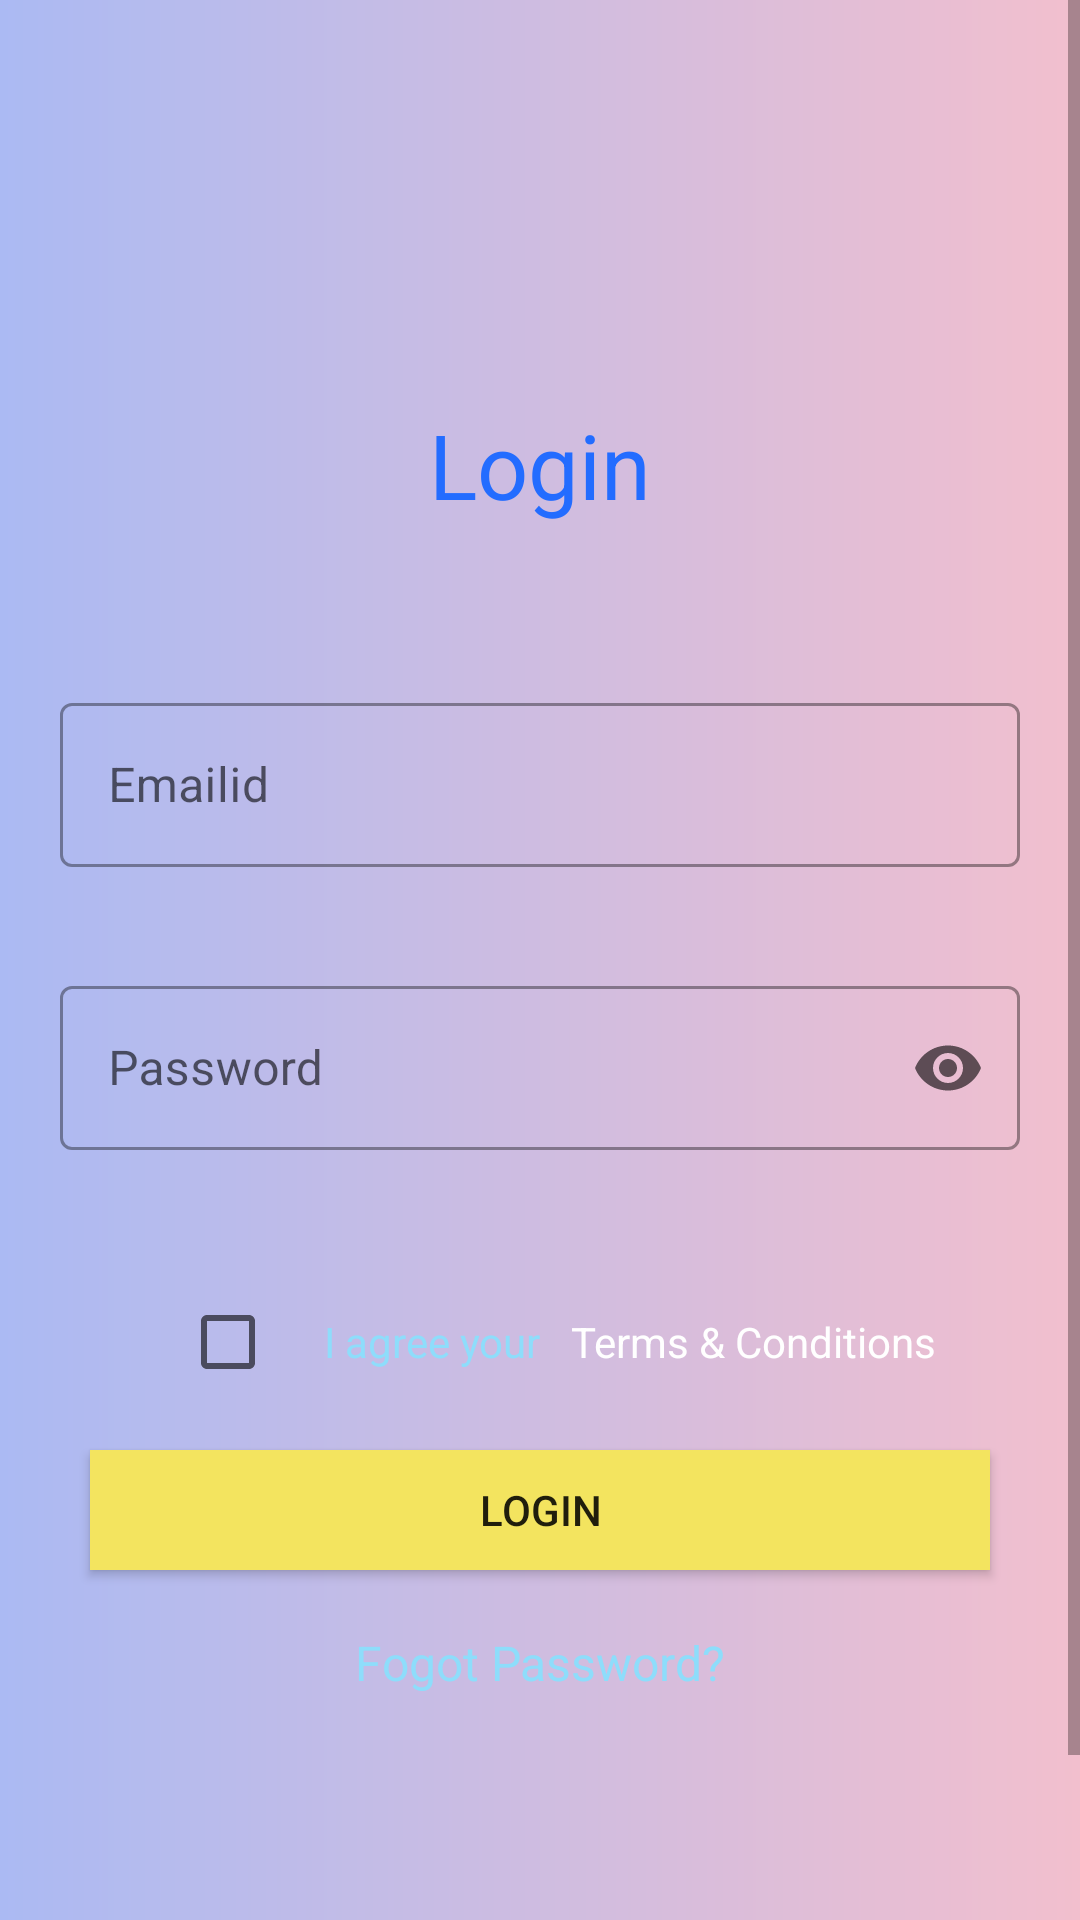

Android layout source for this screen:
<!-- AndroidManifest.xml: application theme Theme.Custom_navigation_Drawer -->
<!-- res/layout/activity_login.xml -->
<?xml version="1.0" encoding="utf-8"?>
<ScrollView xmlns:android="http://schemas.android.com/apk/res/android"
    xmlns:app="http://schemas.android.com/apk/res-auto"
    xmlns:tools="http://schemas.android.com/tools"
    android:layout_width="match_parent"
    android:layout_height="match_parent"
    android:layout_gravity="center"
    android:background="@drawable/mainbg"
    android:orientation="vertical"
    tools:context=".login">

    <LinearLayout
        android:layout_width="match_parent"
        android:layout_height="match_parent"
        android:orientation="vertical">


        <RelativeLayout
            android:layout_width="400dp"
            android:layout_height="700dp"
            android:layout_gravity="center"
            android:gravity="center"
            android:orientation="vertical">

            <ImageView
                android:layout_width="80dp"
                android:layout_height="80dp"
                android:layout_alignParentTop="true"
                android:layout_centerHorizontal="true"
                android:layout_marginTop="-100dp"
                android:elevation="10dp"
                android:src="@drawable/personlogin" />

            <TextView
                android:layout_width="wrap_content"
                android:layout_height="wrap_content"
                android:layout_centerHorizontal="true"
                android:text="Login"
                android:textColor="#236CFF"
                android:textSize="30dp" />

            <TextView
                android:id="@+id/emailtext"
                android:layout_width="wrap_content"
                android:layout_height="wrap_content"
                android:layout_marginLeft="60dp"
                android:layout_marginTop="70dp"
                android:textColor="@color/black"
                android:textSize="18sp" />

            <LinearLayout
                android:layout_width="match_parent"
                android:layout_height="60dp"
                android:layout_below="@+id/emailtext"
                android:gravity="center"
                android:orientation="vertical">

                <com.google.android.material.textfield.TextInputLayout
                    android:id="@+id/emailid"
                    style="@style/Widget.MaterialComponents.TextInputLayout.OutlinedBox"
                    android:layout_width="match_parent"
                    android:layout_height="wrap_content"
                    android:layout_marginLeft="40dp"
                    android:layout_marginRight="40dp"
                    android:hint="Emailid"
                    app:endIconMode="clear_text"
                    app:helperText="Required"
                    app:helperTextTextColor="#E1FBEC61"
                    app:hintTextColor="@color/white">

                    <com.google.android.material.textfield.TextInputEditText
                        android:layout_width="match_parent"
                        android:layout_height="wrap_content" />

                </com.google.android.material.textfield.TextInputLayout>


            </LinearLayout>

            <TextView
                android:id="@+id/pwdtext"
                android:layout_width="wrap_content"
                android:layout_height="wrap_content"
                android:layout_below="@+id/emailtext"
                android:layout_marginLeft="60dp"
                android:layout_marginTop="70dp"
                android:textColor="@color/black"
                android:textSize="18sp" />

            <LinearLayout
                android:layout_width="match_parent"
                android:layout_height="60dp"
                android:layout_below="@+id/pwdtext"
                android:gravity="center"
                android:orientation="vertical">

                <com.google.android.material.textfield.TextInputLayout
                    android:id="@+id/password"
                    style="@style/Widget.MaterialComponents.TextInputLayout.OutlinedBox"
                    android:layout_width="match_parent"
                    android:layout_height="wrap_content"
                    android:layout_marginLeft="40dp"
                    android:layout_marginRight="40dp"
                    android:hint="Password"
                    app:endIconMode="password_toggle"
                    app:helperText="Required"
                    app:helperTextTextColor="#E1FBEC61"
                    app:hintTextColor="@color/white">

                    <com.google.android.material.textfield.TextInputEditText
                        android:layout_width="match_parent"
                        android:layout_height="wrap_content"
                        android:inputType="textPassword" />

                </com.google.android.material.textfield.TextInputLayout>


            </LinearLayout>

            <LinearLayout
                android:layout_width="match_parent"
                android:layout_height="wrap_content"
                android:layout_below="@id/pwdtext"
                android:layout_marginTop="100dp"
                android:orientation="horizontal">

                <CheckBox
                    android:layout_width="wrap_content"
                    android:layout_height="wrap_content"
                    android:layout_marginLeft="80dp"
                    android:gravity="center" />

                <TextView
                    android:layout_width="wrap_content"
                    android:layout_height="wrap_content"
                    android:text="I agree your"
                    android:textColor="#8EDDFB"
                    android:textSize="14sp" />

                <TextView
                    android:id="@+id/terms"
                    android:layout_width="wrap_content"
                    android:layout_height="wrap_content"
                    android:layout_marginLeft="10dp"
                    android:text="Terms &amp; Conditions"
                    android:textColor="@color/white"
                    android:textSize="14sp" />
            </LinearLayout>

            <Button
                android:id="@+id/loginbtn"
                android:layout_width="300dp"
                android:layout_height="40dp"
                android:layout_below="@id/pwdtext"
                android:layout_centerHorizontal="true"
                android:layout_marginTop="160dp"
                android:background="#F3E45F"
                android:text="Login" />

            <ProgressBar
                android:id="@+id/idLoadingPB"
                android:layout_width="wrap_content"
                android:layout_height="wrap_content"
                android:layout_gravity="center"
                android:visibility="gone" />

            <TextView
                android:id="@+id/forgotpwd"
                android:layout_width="wrap_content"
                android:layout_height="wrap_content"
                android:layout_below="@id/loginbtn"
                android:layout_centerHorizontal="true"
                android:layout_marginTop="20dp"
                android:text="Fogot Password?"
                android:textColor="#8EDDFB"
                android:textSize="16sp" />


        </RelativeLayout>
    </LinearLayout>
</ScrollView>
<!-- resources referenced by this layout -->
<resources>
  <!-- drawable mainbg (drawable-v24) -->
  <?xml version="1.0" encoding="utf-8"?>
  <shape xmlns:android="http://schemas.android.com/apk/res/android">
      <gradient
          android:startColor="#abbaf3"
          android:endColor="#f2bfce"
          android:angle="0"/>
  
  </shape>
  <style name="Theme.Custom_navigation_Drawer" parent="Theme.MaterialComponents.DayNight.NoActionBar">
          
          <item name="colorPrimary">@color/purple_500</item>
          <item name="colorPrimaryVariant">@color/purple_700</item>
          <item name="colorOnPrimary">@color/white</item>
          
          <item name="colorSecondary">@color/teal_200</item>
          <item name="colorSecondaryVariant">@color/teal_700</item>
          <item name="colorOnSecondary">@color/black</item>
          
          <item name="android:statusBarColor" tools:targetApi="l">?attr/colorPrimaryVariant</item>
          
      </style>
  <!-- not gathered from this repository: default colours our renderer supplied (Android Studio template values) -->
  <color name="purple_500">#FF6200EE</color>
  <color name="purple_700">#FF3700B3</color>
  <color name="teal_200">#FF03DAC5</color>
  <color name="teal_700">#FF018786</color>
  <color name="black">#FF000000</color>
  <color name="white">#FFFFFFFF</color>
</resources>
